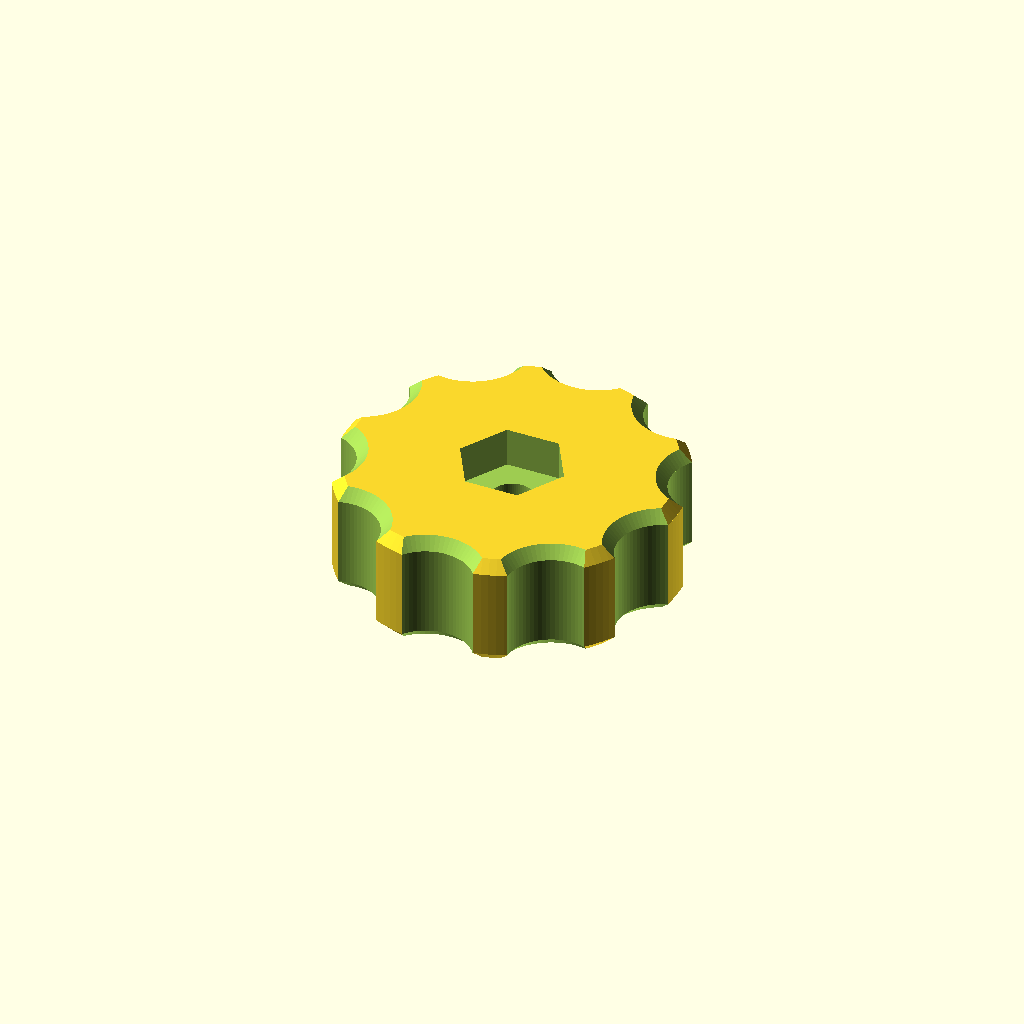
Cell 1 — every parameter at its default value.
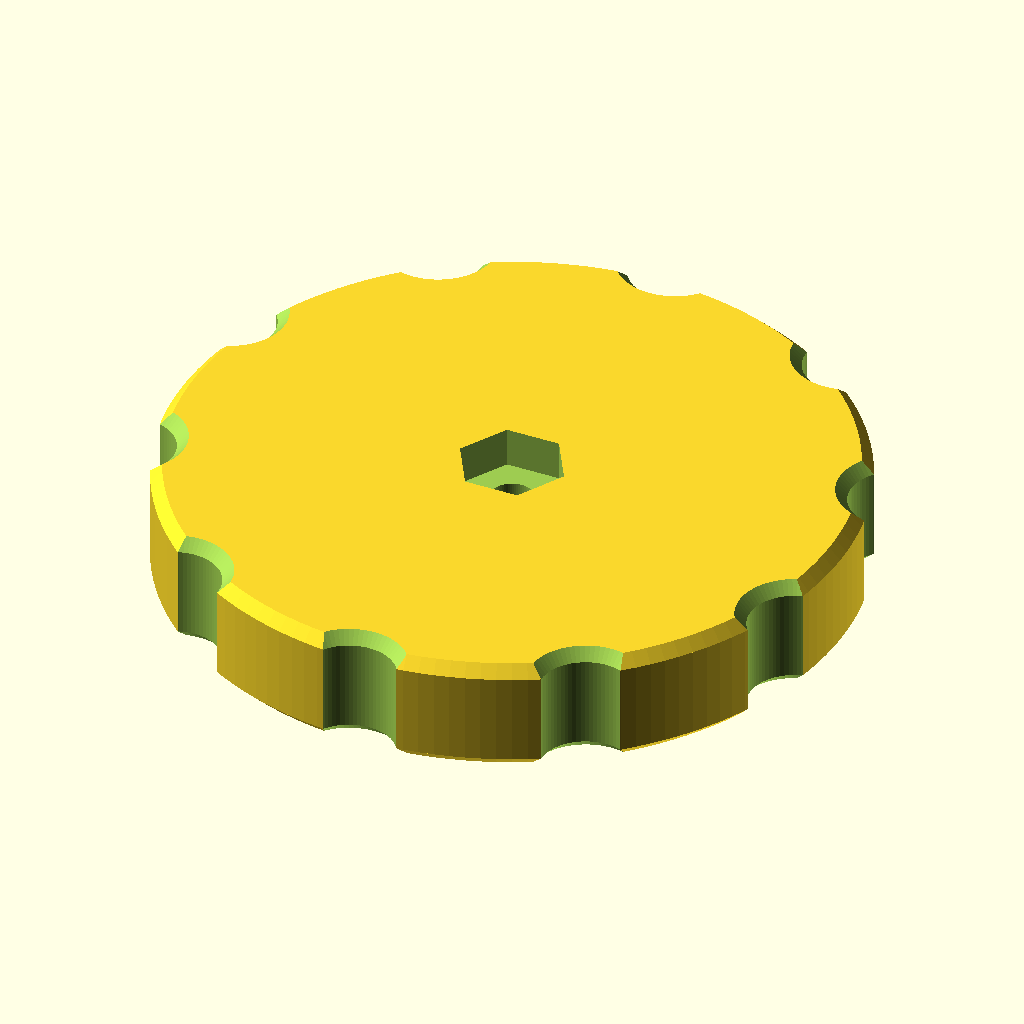
Cell 2: knob_diameter = 60 (everything else at default).
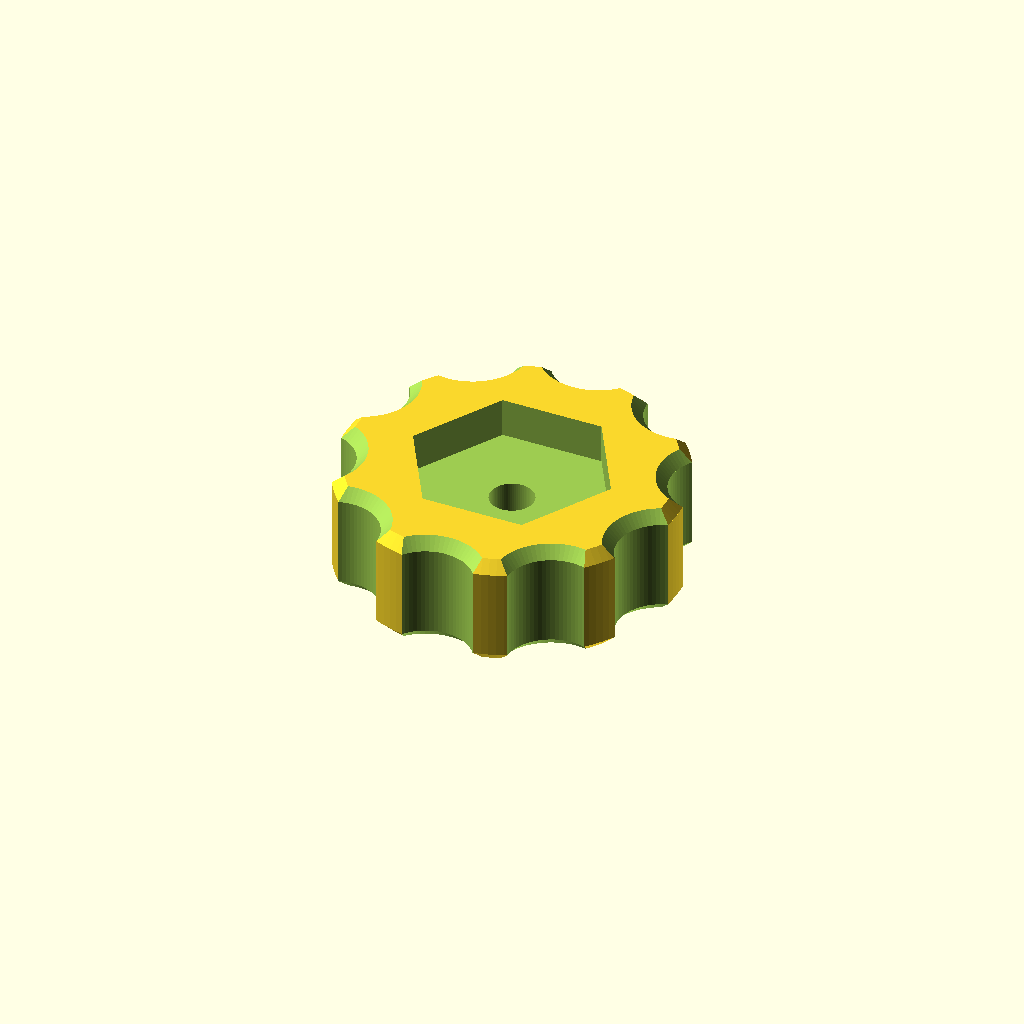
Cell 3: nut_od = 17.2 (everything else at default).
All cells are drawn from one camera (rotation 55°, 0°, 25°, orthographic, colour scheme Cornfield), so only the parameter changes between them.
OpenSCAD source file inputs/thingiverse/files/thing-2249196/files/knob-customizer.scad:
//-----------------------------------------------------------------------------
// Nut Cover - for print in place or fitting after printing by Matt Kidd
// Adjust the parameters below to suit your purpose.
// You may wish to experiment with the nut tolerances for larger nut sizes.
//-----------------------------------------------------------------------------

// part diameter in mm
knob_diameter = 30; 

// outer diameter of the nut (point to point) in mm
nut_od = 8.6; 

// how tall is the nut in mm? (add 0.7 mm to the measurement or up to 1.2mm if you're fitting it during printing)
nut_h = 3.5; 

// 0.9 should be a tight fit - increase to 1.5 for a looser fit (better if placing during print) in mm
nut_tol = 0.9; 

// machine thread size in mm
nut_ts = 3; 

// how tall is the component? in mm
height = 10; 

// how wide is the dent? in mm
dent_width = 8; 

// how deep is the dent? in mm
dent_depth = 2;

// how many dents in the surface? in mm
num_dents =10; 

// how smooth are the curves? (multiplied by 18 or 36 in the part details.)
accuracy = 4; 

// are we chamfering the edges? 0 for no, >0 for chamfer height in mm
chamfer_edges = 1; 

// if true the nut hole will be in the centre of the part so that you can stop the print and fit the nut in the middle of the part. false and the hole will be at the top of the part.
pip = false; 

// a generic tolerance added to make union parts overlap with other parts of the union and extend slightly beyond the edge of the part to remove face fighting artifacts from preview. Setting this to a large value would significantly interfere with the bevel angle.
tol = 0.01;

//-----------------------------------------------------------------------------

// The knob body

module knob(){
    cylinder(h=height-chamfer_edges*2,r=knob_diameter/2,$fn=accuracy*36,center=true);
    translate([0,0,height/2-(chamfer_edges/2)]) cylinder(h=chamfer_edges,r1=knob_diameter/2,r2=knob_diameter/2-chamfer_edges,$fn=accuracy*36,center=true);
    translate([0,0,-(height/2-(chamfer_edges/2))]) cylinder(h=chamfer_edges,r2=knob_diameter/2,r1=knob_diameter/2-chamfer_edges,$fn=accuracy*36,center=true);
}

// The dent body

module dent(){
    union(){
        translate([0,-dent_width/2+dent_depth,-((height-(chamfer_edges*2))/2+chamfer_edges/2)-tol/2]) cylinder(h=chamfer_edges+tol,r1=dent_width/2+chamfer_edges,r2=dent_width/2,$fn=accuracy*18,center=true);
        translate([0,-dent_width/2+dent_depth,(height-(chamfer_edges*2))/2+chamfer_edges/2+tol/2]) cylinder(h=chamfer_edges+tol,r1=dent_width/2,r2=dent_width/2+chamfer_edges,$fn=accuracy*18,center=true);
        translate([0,-dent_width/2+dent_depth,0]) cylinder(h=height-(chamfer_edges*2)+tol,r=dent_width/2,$fn=accuracy*18,center=true);
        translate([0,-((dent_width+2)*4)/2+dent_depth-dent_width/2,0]) rotate([90,0,0]) linear_extrude(height=(dent_width+2)*4,center=true, convexity = 10){
            polygon(points=[[-dent_width/2-chamfer_edges,height/2],[dent_width/2+chamfer_edges,height/2],[dent_width/2,height/2-chamfer_edges],[dent_width/2,-(height/2-chamfer_edges)],[dent_width/2+chamfer_edges,-(height/2)],[-(dent_width/2)-chamfer_edges,-(height/2)],[-(dent_width/2),-(height/2)+chamfer_edges],[-(dent_width/2),(height/2)-chamfer_edges]],paths=[[0,1,2,3,4,5,6,7]]);
        }
    }
}

// Union of the through hole for the thread and nut cavity.

module nut_holes(){
    union(){
        translate([0,0,0]) cylinder(h=height+tol,r=(nut_ts+nut_tol)/2,$fn=accuracy*18,center=true);
        if(pip){
            translate([0,0,0]) cylinder(h=nut_h,r=(nut_od+nut_tol)/2,$fn=6,center=true);    
        }
        else{
            translate([0,0,((height-nut_h)/2)+tol/2]) cylinder(h=nut_h+tol,r=(nut_od+nut_tol)/2,$fn=6,center=true);
        };
    }
}

// Assembling our final part

difference(){
    knob();
    for (a =[1:1:num_dents]) rotate([0,0,(360/num_dents)*a]) translate([0,-knob_diameter/2,0]) dent();
    nut_holes();
}
Parameter table extracted from the source (name, type, default, range or options):
knob_diameter: number, default 30
nut_od: number, default 8.6
nut_h: number, default 3.5
nut_tol: number, default 0.9
nut_ts: number, default 3
height: number, default 10
dent_width: number, default 8
dent_depth: number, default 2
num_dents: number, default 10
accuracy: number, default 4
chamfer_edges: number, default 1
pip: bool, default false
tol: number, default 0.01
